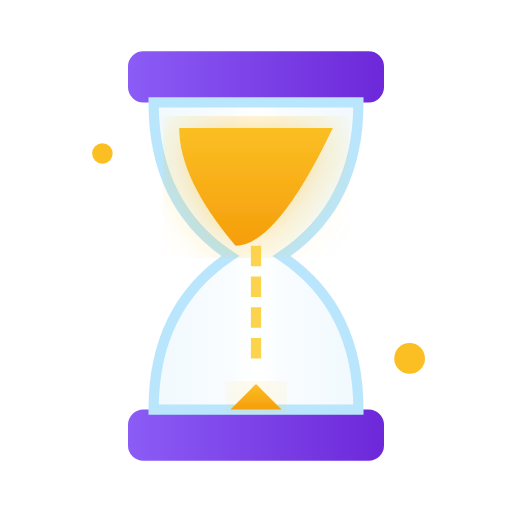
t = 0.00 s
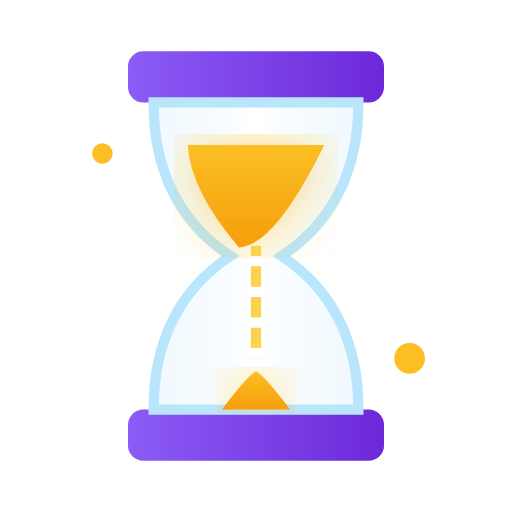
t = 0.33 s
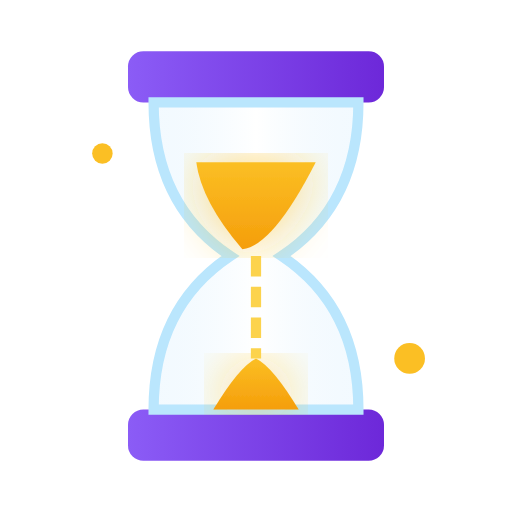
t = 0.67 s
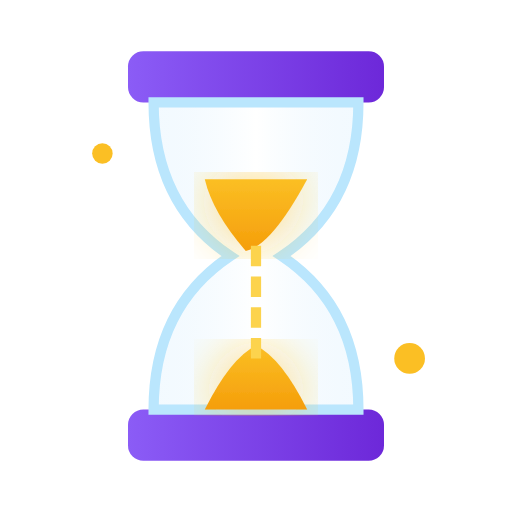
t = 1.00 s
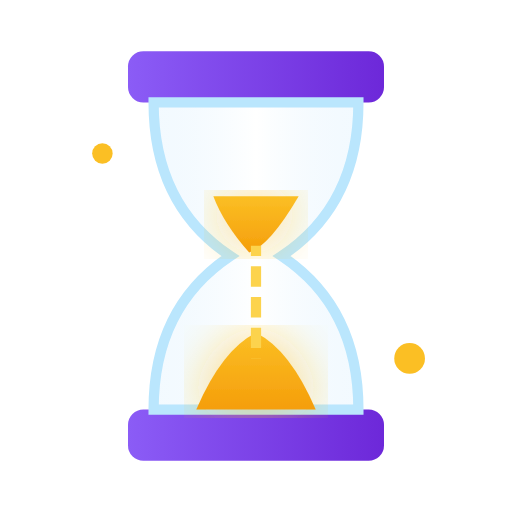
t = 1.33 s
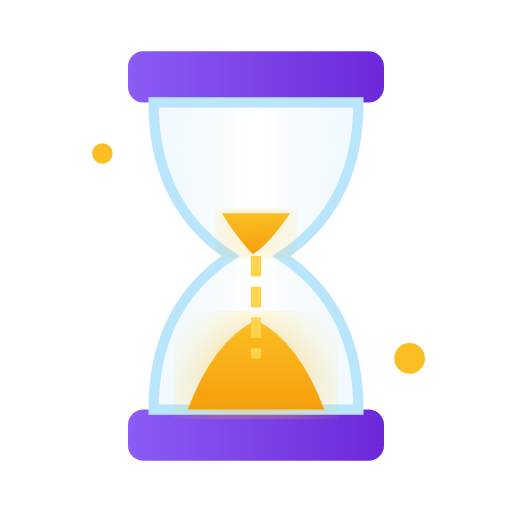
t = 1.67 s

The animated SVG that drew these frames (rendered in a browser with its animation timeline set to each time). Animation: 3 SMIL elements (animate=3); one cycle of 2.00 s, repeats indefinitely.

<svg xmlns="http://www.w3.org/2000/svg" viewBox="0 0 100 100">
  <defs>
    <linearGradient id="glass" x1="0%" y1="0%" x2="100%" y2="0%">
      <stop offset="0%" stop-color="#e0f2fe" stop-opacity="0.4" />
      <stop offset="50%" stop-color="#ffffff" stop-opacity="0.8" />
      <stop offset="100%" stop-color="#e0f2fe" stop-opacity="0.4" />
    </linearGradient>
    <linearGradient id="sand" x1="0%" y1="0%" x2="0%" y2="100%">
      <stop offset="0%" stop-color="#fbbf24" />
      <stop offset="100%" stop-color="#f59e0b" />
    </linearGradient>
    <linearGradient id="wood" x1="0%" y1="0%" x2="100%" y2="0%">
      <stop offset="0%" stop-color="#8b5cf6" />
      <stop offset="100%" stop-color="#6d28d9" />
    </linearGradient>
    <filter id="glowSand">
      <feDropShadow dx="0" dy="0" stdDeviation="5" flood-color="#fbbf24" flood-opacity="0.6" />
    </filter>
  </defs>
  <!-- Top and Bottom bases -->
  <rect x="25" y="10" width="50" height="10" rx="3" fill="url(#wood)" />
  <rect x="25" y="80" width="50" height="10" rx="3" fill="url(#wood)" />
  <!-- Glass body -->
  <path d="M 30 20 Q 30 40 45 50 Q 30 60 30 80 L 70 80 Q 70 60 55 50 Q 70 40 70 20 Z" fill="url(#glass)" stroke="#bae6fd" stroke-width="2" />
  <!-- Top Sand -->
  <path d="M 35 25 Q 35 35 46 48 Q 54 48 65 25 Z" fill="url(#sand)" filter="url(#glowSand)">
    <animate attributeName="d" values="M 35 25 Q 35 35 46 48 Q 54 48 65 25 Z; M 45 45 Q 48 48 50 50 Q 52 48 55 45 Z" dur="2s" repeatCount="indefinite" />
  </path>
  <!-- Bottom Sand -->
  <path d="M 35 80 L 65 80 Q 60 65 50 60 Q 40 65 35 80 Z" fill="url(#sand)" filter="url(#glowSand)">
    <animate attributeName="d" values="M 45 80 L 55 80 Q 50 75 50 75 Q 50 75 45 80 Z; M 35 80 L 65 80 Q 60 65 50 60 Q 40 65 35 80 Z" dur="2s" repeatCount="indefinite" />
  </path>
  <!-- Falling stream -->
  <line x1="50" y1="48" x2="50" y2="70" stroke="#fcd34d" stroke-width="2" stroke-dasharray="4 2">
    <animate attributeName="stroke-dashoffset" from="0" to="-6" dur="0.2s" repeatCount="indefinite" />
  </line>
  <!-- Stars -->
  <circle cx="20" cy="30" r="2" fill="#fbbf24" />
  <circle cx="80" cy="70" r="3" fill="#fbbf24" />
</svg>
